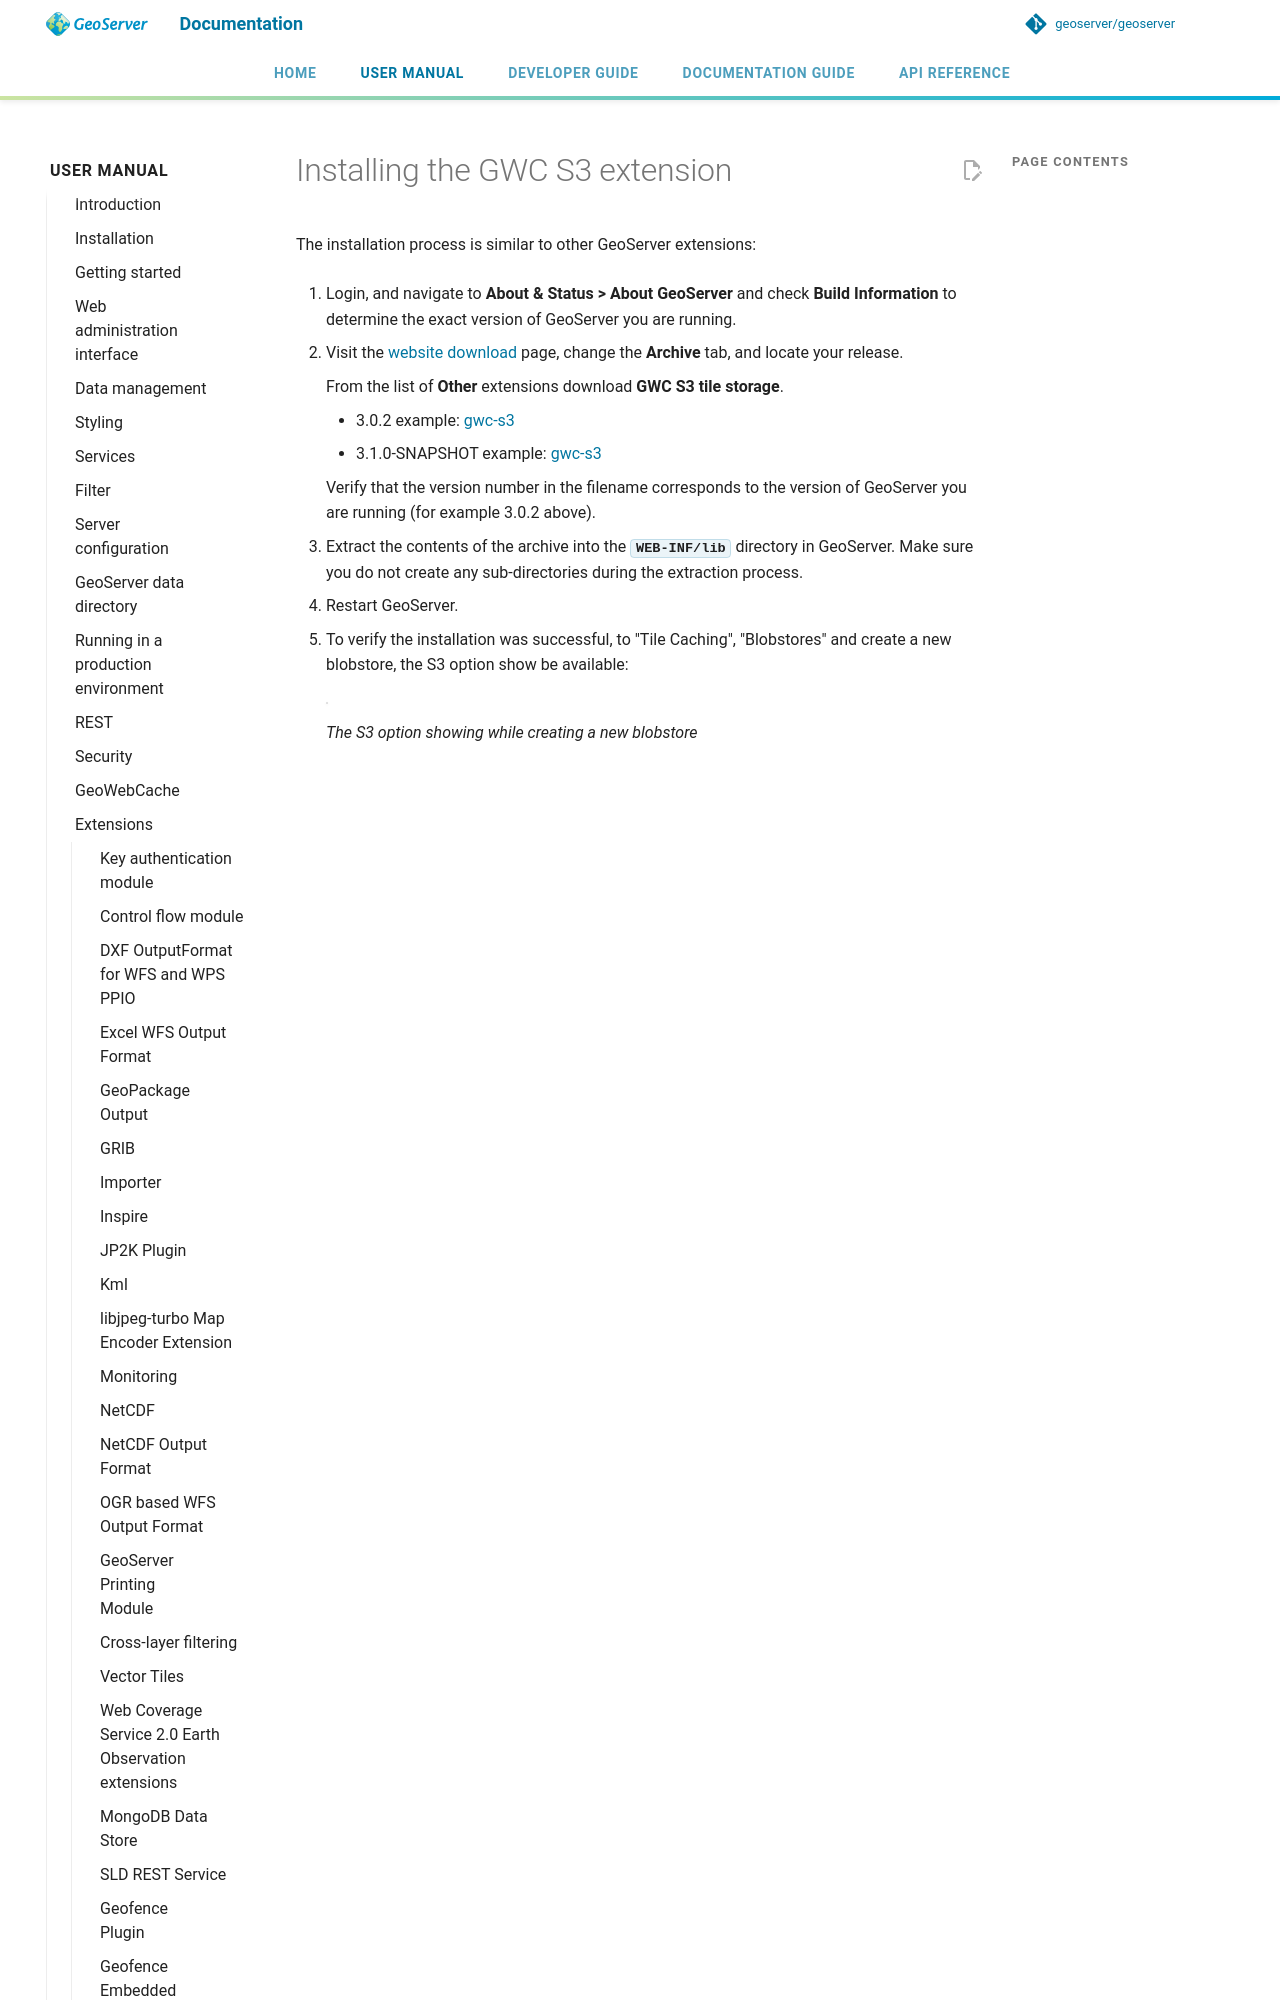

repository: petersmythe/geoserver · page: latest/en/user/extensions/gwc-s3/install/index.html · generator: mkdocs

---
render_macros: true
---


# Installing the GWC S3 extension

The installation process is similar to other GeoServer extensions:

1.  Login, and navigate to **About & Status > About GeoServer** and check **Build Information** to determine the exact version of GeoServer you are running.

2.  Visit the [website download](https://geoserver.org/download) page, change the **Archive** tab, and locate your release.

    From the list of **Other** extensions download **GWC S3 tile storage**.

    - {{ release }} example: [gwc-s3](https://sourceforge.net/projects/geoserver/files/GeoServer/{{ release }}/extensions/geoserver-{{ release }}-gwc-s3-plugin.zip)
    - {{ snapshot }} example: [gwc-s3](https://build.geoserver.org/geoserver/main/ext-latest/geoserver-{{ snapshot }}-gwc-s3-plugin.zip)
